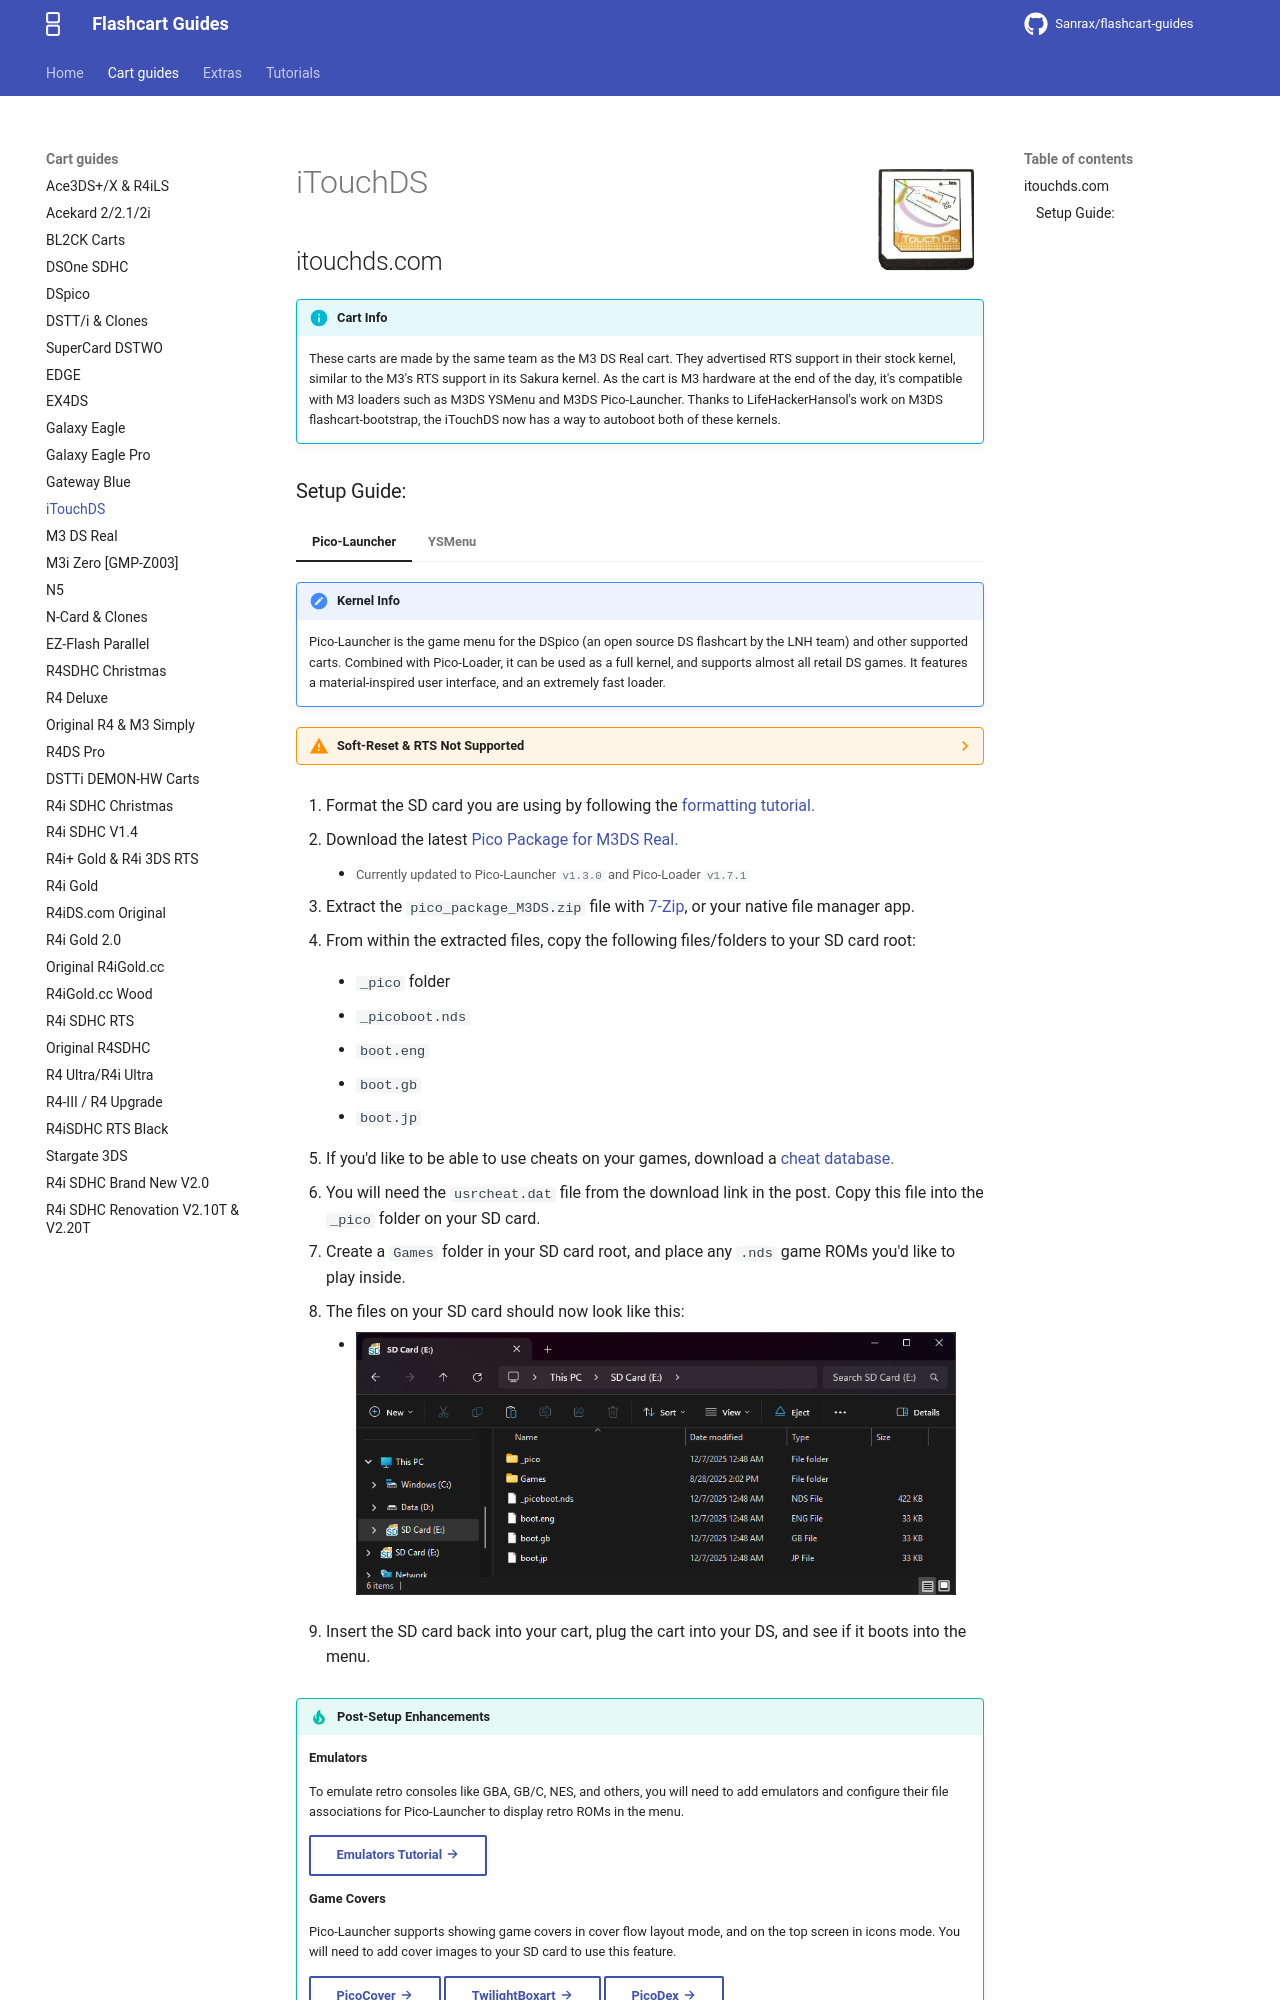

repository: nandobecerraortiz/flashcart-guides · page: cart-guides/itouchds/index.html · generator: mkdocs

---
title: iTouchDS
---

![iTouchDS](../images/itouchds.png){ align=right width="115"}
# iTouchDS
## itouchds.com

!!! info "Cart Info"

     These carts are made by the same team as the M3 DS Real cart. They advertised RTS support in their stock kernel, similar to the M3's RTS support in its Sakura kernel. As the cart is M3 hardware at the end of the day, it's compatible with M3 loaders such as M3DS YSMenu and M3DS Pico-Launcher. Thanks to LifeHackerHansol's work on M3DS flashcart-bootstrap, the iTouchDS now has a way to autoboot both of these kernels.
